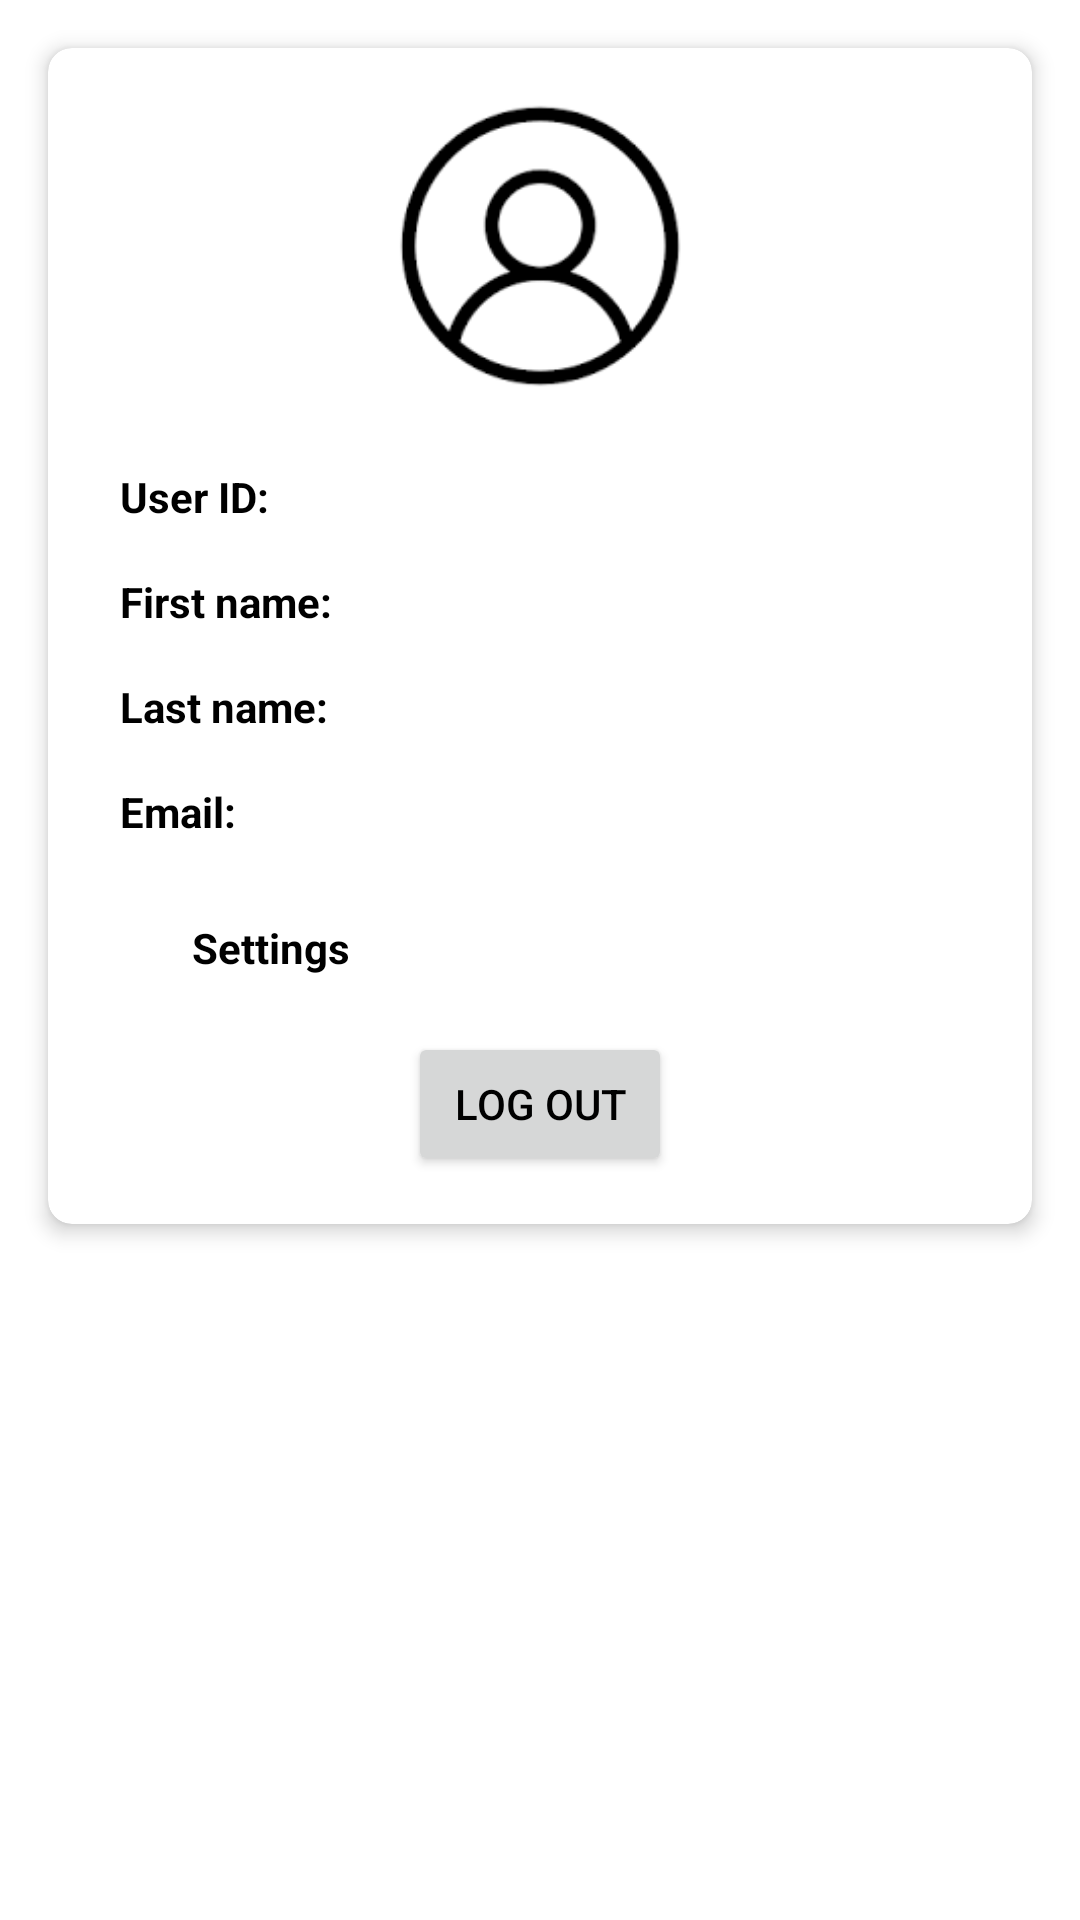

Layout XML and referenced resources for this Android screen:
<!-- AndroidManifest.xml: application theme Theme.ClassE -->
<!-- res/layout/fragment_profile.xml -->
<androidx.constraintlayout.widget.ConstraintLayout xmlns:android="http://schemas.android.com/apk/res/android"
    xmlns:app="http://schemas.android.com/apk/res-auto"
    xmlns:tools="http://schemas.android.com/tools"
    android:layout_width="match_parent"
    android:layout_height="match_parent"
    tools:context=".ProfileFragment">

    <androidx.cardview.widget.CardView
        android:layout_width="match_parent"
        android:layout_height="wrap_content"
        android:layout_margin="16dp"
        app:cardCornerRadius="8dp"
        app:cardElevation="4dp"
        app:layout_constraintTop_toTopOf="parent"
        app:layout_constraintStart_toStartOf="parent"
        app:layout_constraintEnd_toEndOf="parent">

        <LinearLayout
            android:layout_width="match_parent"
            android:layout_height="wrap_content"
            android:orientation="vertical"
            android:padding="16dp">

            <ImageView
                android:id="@+id/profileImageView"
                android:layout_width="100dp"
                android:layout_height="100dp"
                android:layout_gravity="center"
                android:src="@drawable/ic_profile_placeholder"
                android:contentDescription="Profile Picture"
                android:scaleType="centerCrop"
                android:layout_marginBottom="16dp" />

            <TableLayout
                android:layout_width="match_parent"
                android:layout_height="wrap_content"
                android:stretchColumns="1">

                <TableRow>
                    <TextView
                        android:layout_width="wrap_content"
                        android:layout_height="wrap_content"
                        android:padding="8dp"
                        android:text="User ID:"
                        android:textStyle="bold" />
                    <TextView
                        android:id="@+id/userIDTextView"
                        android:layout_width="wrap_content"
                        android:layout_height="wrap_content"
                        android:padding="8dp" />
                </TableRow>

                <TableRow>
                    <TextView
                        android:layout_width="wrap_content"
                        android:layout_height="wrap_content"
                        android:padding="8dp"
                        android:text="First name:"
                        android:textStyle="bold" />
                    <TextView
                        android:id="@+id/firstNameTextView"
                        android:layout_width="wrap_content"
                        android:layout_height="wrap_content"
                        android:padding="8dp" />
                </TableRow>

                <TableRow>
                    <TextView
                        android:layout_width="wrap_content"
                        android:layout_height="wrap_content"
                        android:padding="8dp"
                        android:text="Last name:"
                        android:textStyle="bold" />
                    <TextView
                        android:id="@+id/lastNameTextView"
                        android:layout_width="wrap_content"
                        android:layout_height="wrap_content"
                        android:padding="8dp" />
                </TableRow>

                <TableRow>
                    <TextView
                        android:layout_width="wrap_content"
                        android:layout_height="wrap_content"
                        android:padding="8dp"
                        android:text="Email:"
                        android:textStyle="bold" />
                    <TextView
                        android:id="@+id/emailTextView"
                        android:layout_width="wrap_content"
                        android:layout_height="wrap_content"
                        android:padding="8dp" />
                </TableRow>
            </TableLayout>

            <LinearLayout
                android:layout_width="wrap_content"
                android:layout_height="wrap_content"
                android:orientation="horizontal"
                android:layout_marginTop="16dp"
                android:gravity="center_vertical">

                <ImageView
                    android:id="@+id/settingsIcon"
                    android:layout_width="24dp"
                    android:layout_height="24dp"
                    android:src="@drawable/ic_settings"
                    android:layout_marginEnd="8dp" />

                <TextView
                    android:id="@+id/settingsTextView"
                    android:layout_width="wrap_content"
                    android:layout_height="wrap_content"
                    android:text="Settings"
                    android:textColor="@color/black"
                    android:textStyle="bold"
                    android:clickable="true"
                    android:focusable="true" />
            </LinearLayout>

            <Button
                android:id="@+id/logoutButton"
                android:layout_width="wrap_content"
                android:layout_height="wrap_content"
                android:layout_gravity="center"
                android:layout_marginTop="16dp"
                android:text="Log Out" />
        </LinearLayout>
    </androidx.cardview.widget.CardView>
</androidx.constraintlayout.widget.ConstraintLayout>
<!-- resources referenced by this layout -->
<resources>
  <color name="black">#FF000000</color>
  <!-- drawable ic_profile_placeholder: png bitmap (drawable, 2472 bytes) -->
  <style name="Theme.ClassE" parent="Theme.MaterialComponents.DayNight.DarkActionBar">
          
          <item name="colorPrimary">@color/purple_500</item>
          <item name="colorPrimaryVariant">@color/purple_700</item>
          <item name="colorOnPrimary">@color/white</item>
          
          <item name="colorSecondary">@color/teal_200</item>
          <item name="colorSecondaryVariant">@color/teal_700</item>
          <item name="colorOnSecondary">@color/black</item>
          
          <item name="android:windowBackground">@color/white</item>
          <item name="android:textColor">@color/black</item>
      </style>
  <color name="purple_500">#22802C</color>
  <color name="purple_700">#FF3700B3</color>
  <color name="white">#FFFFFFFF</color>
  <color name="teal_200">#FF03DAC5</color>
  <color name="teal_700">#FF018786</color>
</resources>
